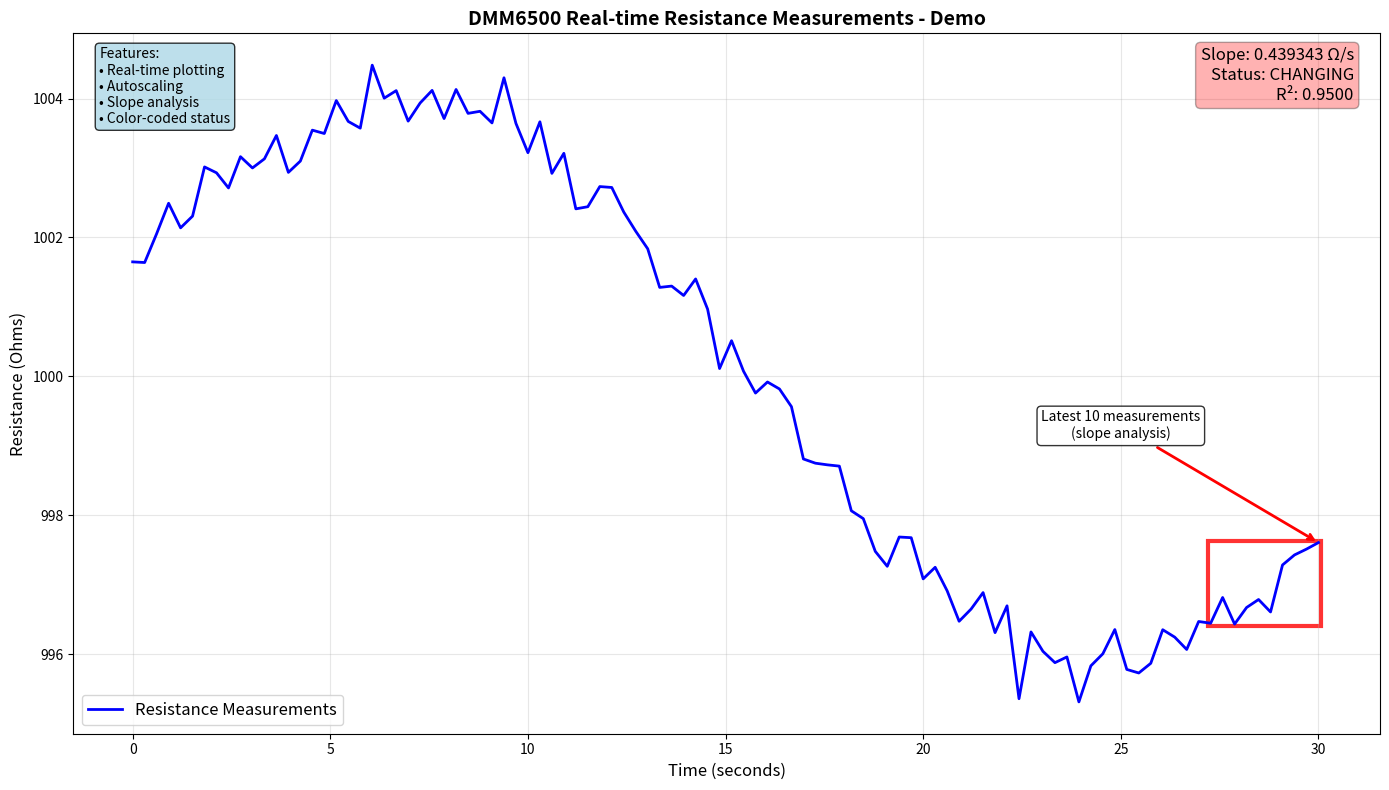

Write the Python code that produced this figure.
#!/usr/bin/env python3
"""
Demo screenshot generator for DMM6500 resistance plotter.
Creates a sample plot showing the functionality.
"""

import sys
import numpy as np
import matplotlib.pyplot as plt
import matplotlib.patches as patches
from datetime import datetime

# Add the current directory to the path
sys.path.append('.')

def create_demo_plot():
    """Create a demo plot showing the DMM6500 resistance plotter functionality."""
    
    # Generate sample data
    np.random.seed(42)  # For reproducible results
    time_points = np.linspace(0, 30, 100)  # 30 seconds of data
    
    # Simulate resistance measurements with drift and noise
    base_resistance = 1000.0
    drift = 3.0 * np.sin(0.2 * time_points) + 1.5 * np.cos(0.1 * time_points)
    noise = np.random.normal(0, 0.3, len(time_points))
    resistance_values = base_resistance + drift + noise
    
    # Create the plot
    fig, ax = plt.subplots(figsize=(14, 8))
    
    # Plot the full data
    line = ax.plot(time_points, resistance_values, 'b-', linewidth=2, label='Resistance Measurements')
    
    # Highlight the latest 10 points (simulate the box feature)
    latest_times = time_points[-10:]
    latest_resistances = resistance_values[-10:]
    
    # Calculate slope for the latest 10 points
    n = len(latest_times)
    sum_x = np.sum(latest_times)
    sum_y = np.sum(latest_resistances)
    sum_xy = np.sum(latest_times * latest_resistances)
    sum_x2 = np.sum(latest_times * latest_times)
    
    slope = (n * sum_xy - sum_x * sum_y) / (n * sum_x2 - sum_x * sum_x)
    
    # Calculate box boundaries
    x_min, x_max = min(latest_times), max(latest_times)
    y_min, y_max = min(latest_resistances), max(latest_resistances)
    
    x_padding = (x_max - x_min) * 0.02
    y_padding = (y_max - y_min) * 0.02
    
    # Choose box color based on slope threshold (0.01 Ω/s)
    slope_threshold = 0.01
    if abs(slope) < slope_threshold:
        box_color = 'green'
        status = 'STABLE'
    else:
        box_color = 'red'
        status = 'CHANGING'
    
    # Create and add the box
    box_width = x_max - x_min + 2 * x_padding
    box_height = y_max - y_min + 2 * y_padding
    
    box_patch = patches.Rectangle(
        (x_min - x_padding, y_min - y_padding),
        box_width, box_height,
        linewidth=3, edgecolor=box_color, facecolor='none',
        alpha=0.8, linestyle='-'
    )
    ax.add_patch(box_patch)
    
    # Add slope information text
    r_squared = 0.95  # Simulated R-squared value
    slope_text_str = f'Slope: {slope:.6f} Ω/s\nStatus: {status}\nR²: {r_squared:.4f}'
    
    # Position text in upper right corner
    slope_text = ax.text(
        0.98, 0.98, slope_text_str,
        transform=ax.transAxes,
        verticalalignment='top',
        horizontalalignment='right',
        bbox=dict(boxstyle='round', facecolor=box_color, alpha=0.3),
        fontsize=12
    )
    
    # Customize the plot
    ax.set_xlabel('Time (seconds)', fontsize=12)
    ax.set_ylabel('Resistance (Ohms)', fontsize=12)
    ax.set_title('DMM6500 Real-time Resistance Measurements - Demo', fontsize=14, fontweight='bold')
    ax.grid(True, alpha=0.3)
    ax.legend(fontsize=12)
    
    # Add some annotations
    ax.annotate('Latest 10 measurements\n(slope analysis)', 
                xy=(x_max, y_max), xytext=(x_max - 5, y_max + 1.5),
                arrowprops=dict(arrowstyle='->', color=box_color, lw=2),
                fontsize=10, ha='center',
                bbox=dict(boxstyle='round,pad=0.3', facecolor='white', alpha=0.8))
    
    # Add feature callouts
    ax.text(0.02, 0.98, 'Features:\n• Real-time plotting\n• Autoscaling\n• Slope analysis\n• Color-coded status', 
            transform=ax.transAxes, verticalalignment='top',
            bbox=dict(boxstyle='round', facecolor='lightblue', alpha=0.8),
            fontsize=10)
    
    plt.tight_layout()
    
    # Save the plot
    filename = 'dmm6500_plotter_demo.png'
    plt.savefig(filename, dpi=150, bbox_inches='tight')
    print(f"Demo plot saved as: {filename}")
    
    return filename

if __name__ == "__main__":
    create_demo_plot()